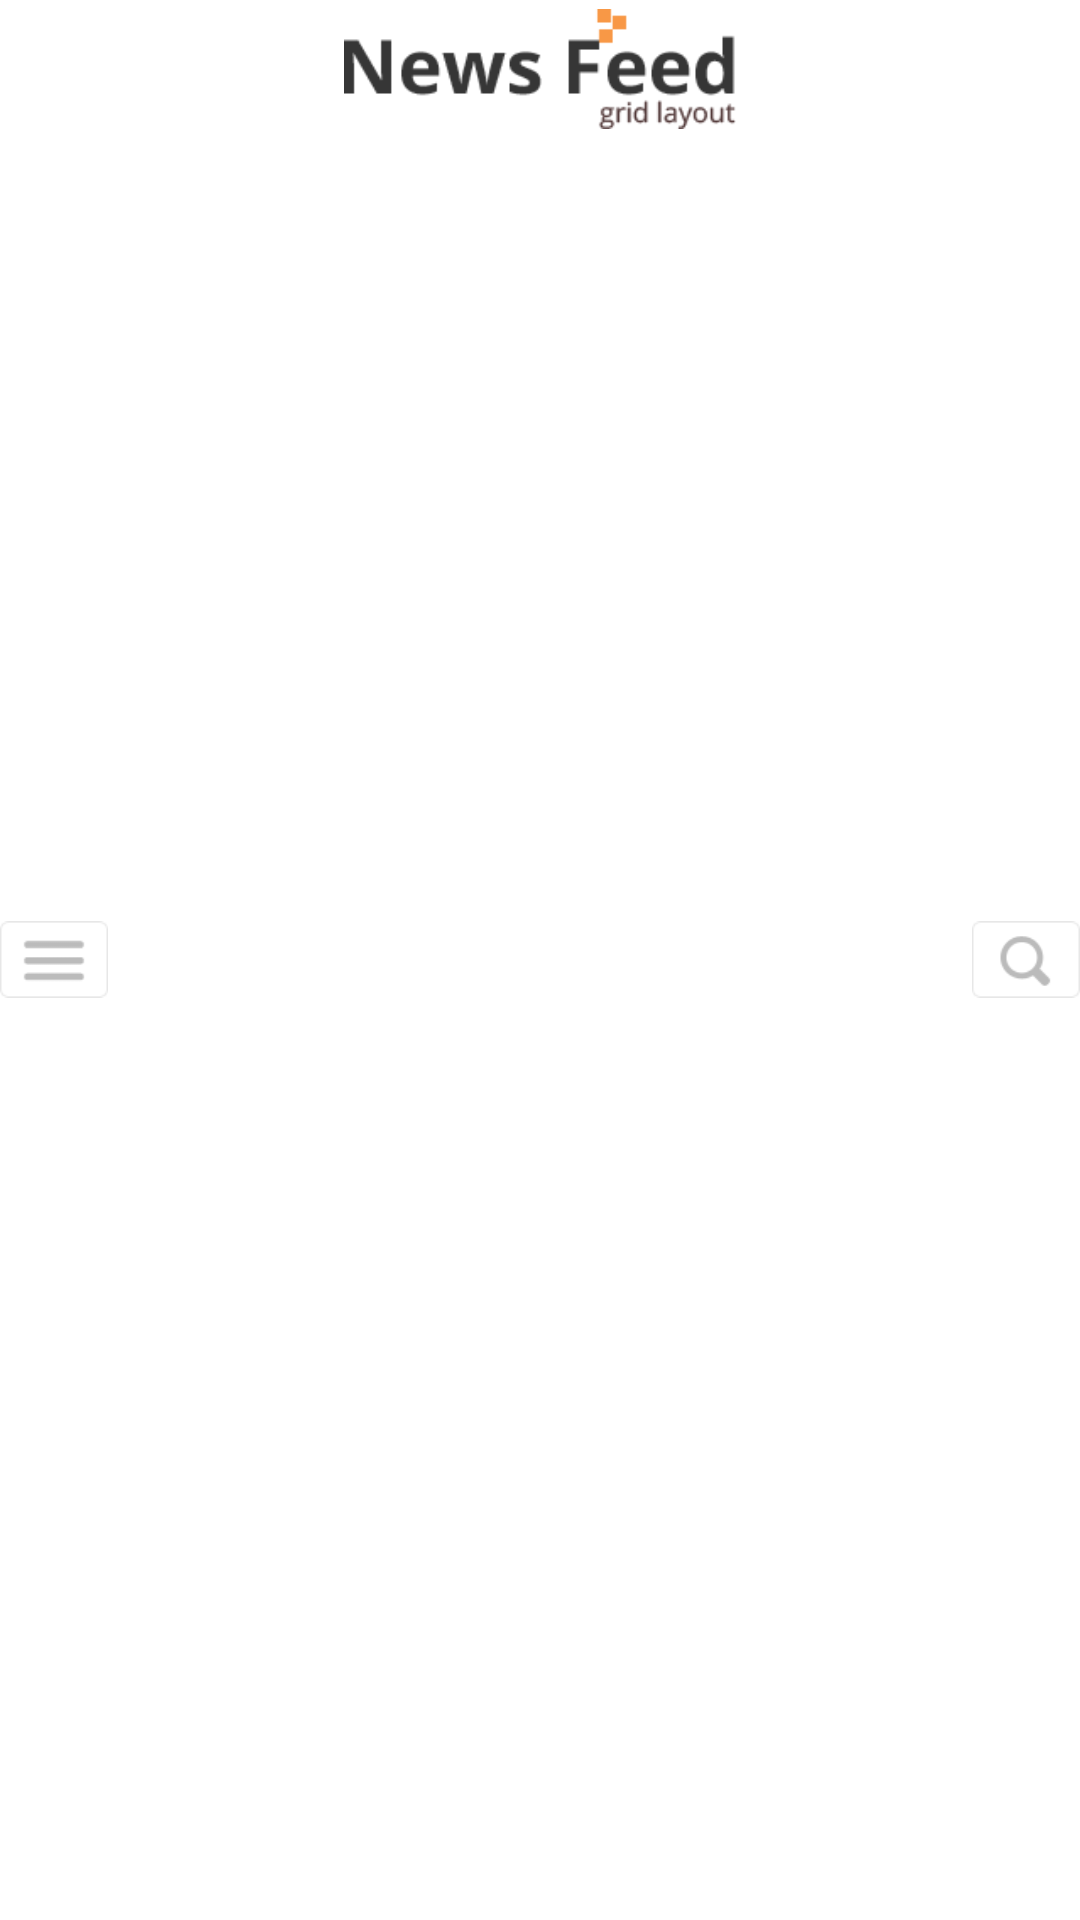

Layout XML and referenced resources for this Android screen:
<!-- AndroidManifest.xml: application theme AppTheme -->
<!-- res/layout/custom_actionbar.xml -->
<?xml version="1.0" encoding="utf-8"?>
<FrameLayout xmlns:android="http://schemas.android.com/apk/res/android"
    android:layout_width="match_parent"
    android:layout_height="50dp"
    android:background="#ffffff">

    <LinearLayout

        android:layout_width="match_parent"
        android:layout_height="match_parent"
        android:orientation="horizontal"
        android:id="@+id/ll_container"
        android:weightSum="3">

        <ImageView
            android:id="@+id/list_menu"
            android:layout_width="match_parent"
            android:layout_height="35dp"

            android:layout_gravity="start|center"
            android:layout_weight="1.35"
            android:src="@drawable/menu" />

        <ImageView
            android:id="@+id/logo_image"
            android:layout_width="match_parent"
            android:layout_height="40dp"
            android:layout_margin="3dp"
            android:layout_weight="0.3"
            android:src="@drawable/logo" />

        <ImageView
            android:id="@+id/search_image"
            android:layout_width="match_parent"
            android:layout_height="35dp"
            android:layout_gravity="start|center"
            android:layout_weight="1.35"
            android:src="@drawable/searchicon" />
    </LinearLayout>
    <android.support.v7.widget.SearchView
        android:visibility="invisible"
        android:id="@+id/searchView"
        android:layout_width="match_parent"
        android:layout_height="50dp"
        android:layout_gravity="center" />

</FrameLayout>
<!-- resources referenced by this layout -->
<resources>
  <!-- drawable logo: png bitmap (drawable, 2626 bytes) -->
  <!-- drawable menu: png bitmap (drawable, 704 bytes) -->
  <!-- drawable searchicon: png bitmap (drawable, 1279 bytes) -->
  <style name="AppTheme" parent="Theme.AppCompat.Light.NoActionBar">
          
          <item name="android:popupMenuStyle">@style/PopupMenu</item>
      </style>
  <style name="PopupMenu" parent="@android:style/Widget.PopupMenu">
          <item name="android:popupBackground">@android:color/white</item>
      </style>
</resources>
